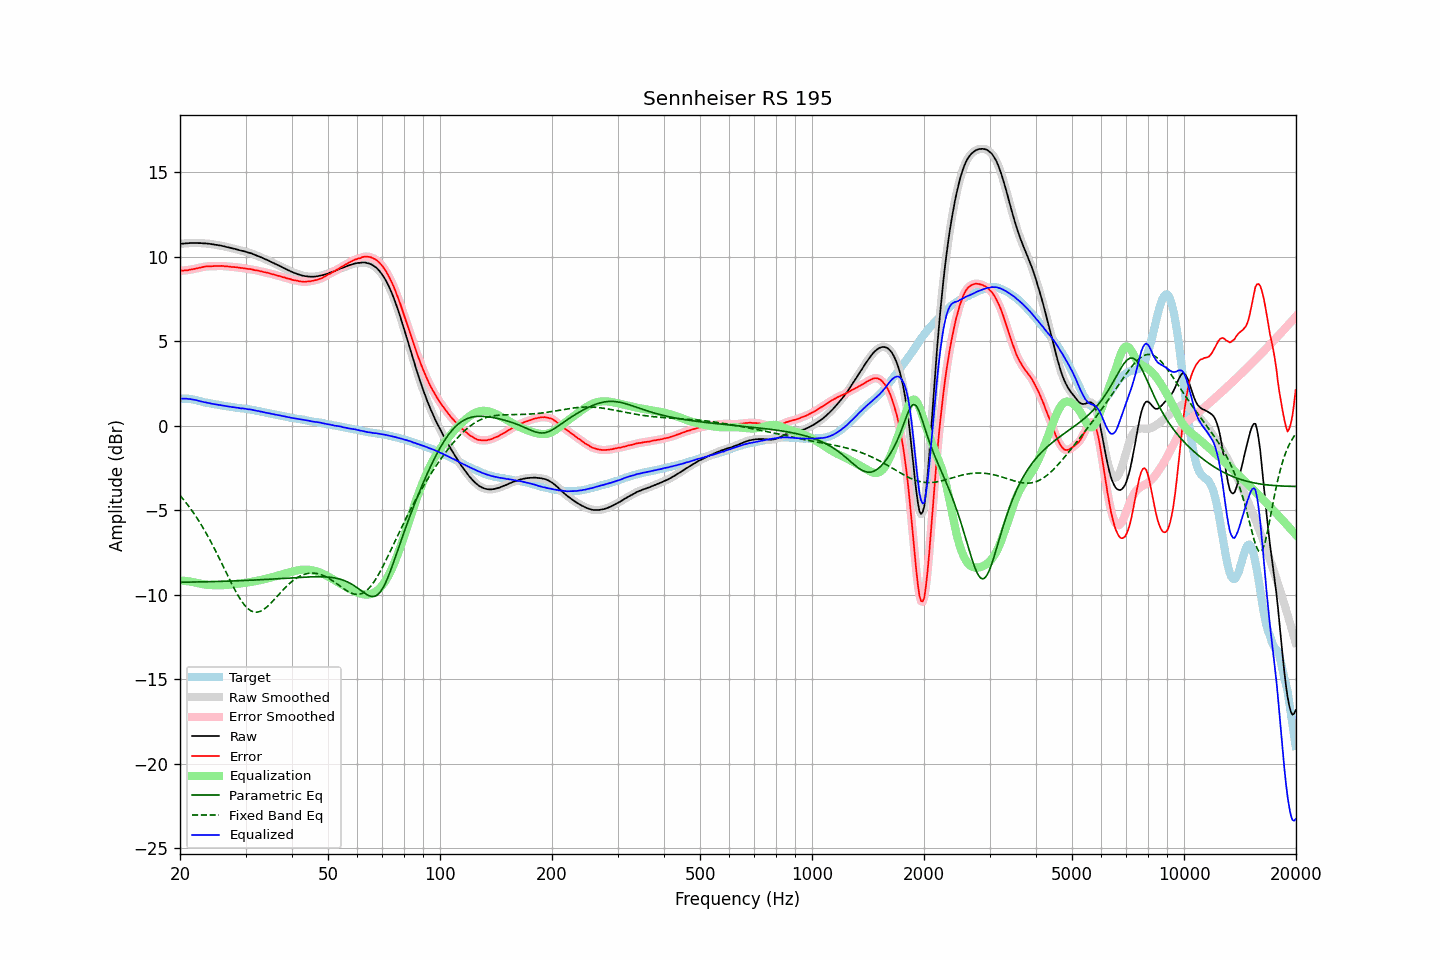

The file beside this chart, header and first rows:
frequency, raw, error, smoothed, error_smoothed, equalization, parametric_eq, fixed_band_eq, equalized_raw, equalized_smoothed, target
20.00, 10.76, 9.17, 10.76, 9.17, -9.16, -9.27, -4.13, 1.60, 1.60, 1.60
20.20, 10.77, 9.18, 10.77, 9.17, -9.17, -9.27, -4.24, 1.60, 1.60, 1.60
20.40, 10.77, 9.18, 10.78, 9.18, -9.18, -9.27, -4.35, 1.59, 1.60, 1.60
20.61, 10.78, 9.19, 10.78, 9.18, -9.19, -9.27, -4.47, 1.59, 1.59, 1.60
20.81, 10.79, 9.20, 10.79, 9.19, -9.20, -9.26, -4.59, 1.59, 1.59, 1.60
21.02, 10.79, 9.20, 10.80, 9.21, -9.21, -9.26, -4.71, 1.58, 1.59, 1.60
21.23, 10.80, 9.23, 10.80, 9.22, -9.22, -9.26, -4.84, 1.58, 1.58, 1.58
21.44, 10.80, 9.24, 10.80, 9.24, -9.24, -9.26, -4.97, 1.56, 1.56, 1.56
21.66, 10.80, 9.26, 10.80, 9.26, -9.26, -9.26, -5.11, 1.54, 1.55, 1.54
21.87, 10.80, 9.28, 10.81, 9.28, -9.28, -9.25, -5.25, 1.53, 1.53, 1.52
22.09, 10.81, 9.30, 10.81, 9.30, -9.30, -9.25, -5.39, 1.51, 1.51, 1.51
22.31, 10.80, 9.32, 10.81, 9.32, -9.32, -9.25, -5.53, 1.48, 1.49, 1.48
22.54, 10.80, 9.34, 10.80, 9.34, -9.34, -9.25, -5.68, 1.46, 1.46, 1.46
22.76, 10.80, 9.36, 10.80, 9.36, -9.36, -9.25, -5.84, 1.44, 1.44, 1.44
22.99, 10.79, 9.38, 10.79, 9.38, -9.38, -9.24, -5.99, 1.41, 1.41, 1.41
23.22, 10.78, 9.40, 10.79, 9.40, -9.40, -9.24, -6.15, 1.39, 1.39, 1.38
23.45, 10.78, 9.42, 10.78, 9.41, -9.41, -9.24, -6.32, 1.37, 1.37, 1.36
23.69, 10.77, 9.42, 10.77, 9.42, -9.42, -9.24, -6.49, 1.35, 1.35, 1.35
23.92, 10.76, 9.43, 10.76, 9.43, -9.43, -9.24, -6.66, 1.33, 1.33, 1.33
24.16, 10.75, 9.43, 10.75, 9.43, -9.43, -9.23, -6.84, 1.32, 1.32, 1.32
24.40, 10.73, 9.43, 10.73, 9.44, -9.44, -9.23, -7.02, 1.29, 1.30, 1.30
24.65, 10.72, 9.44, 10.72, 9.44, -9.44, -9.23, -7.20, 1.28, 1.28, 1.28
24.89, 10.70, 9.44, 10.70, 9.44, -9.44, -9.23, -7.38, 1.26, 1.26, 1.26
25.14, 10.69, 9.44, 10.69, 9.44, -9.45, -9.22, -7.57, 1.25, 1.24, 1.25
25.39, 10.67, 9.44, 10.68, 9.45, -9.45, -9.22, -7.76, 1.23, 1.23, 1.23
25.65, 10.66, 9.44, 10.66, 9.45, -9.45, -9.22, -7.96, 1.22, 1.22, 1.22
25.91, 10.64, 9.45, 10.64, 9.45, -9.44, -9.21, -8.15, 1.20, 1.20, 1.19
26.16, 10.62, 9.45, 10.62, 9.44, -9.44, -9.21, -8.35, 1.18, 1.18, 1.18
26.43, 10.59, 9.43, 10.60, 9.43, -9.43, -9.21, -8.55, 1.16, 1.16, 1.17
26.69, 10.57, 9.43, 10.57, 9.42, -9.43, -9.20, -8.74, 1.15, 1.15, 1.15
26.96, 10.55, 9.42, 10.55, 9.41, -9.42, -9.20, -8.94, 1.14, 1.13, 1.14
27.23, 10.53, 9.41, 10.53, 9.41, -9.41, -9.20, -9.13, 1.12, 1.12, 1.12
27.50, 10.50, 9.39, 10.51, 9.40, -9.40, -9.20, -9.32, 1.10, 1.11, 1.11
27.77, 10.48, 9.39, 10.48, 9.39, -9.39, -9.19, -9.51, 1.09, 1.09, 1.09
28.05, 10.46, 9.38, 10.46, 9.38, -9.38, -9.19, -9.69, 1.08, 1.08, 1.08
28.33, 10.43, 9.37, 10.44, 9.37, -9.37, -9.18, -9.87, 1.06, 1.07, 1.06
28.62, 10.41, 9.36, 10.41, 9.36, -9.36, -9.18, -10.04, 1.06, 1.05, 1.05
28.90, 10.38, 9.34, 10.38, 9.35, -9.35, -9.18, -10.19, 1.04, 1.04, 1.04
29.19, 10.35, 9.33, 10.36, 9.33, -9.33, -9.17, -10.34, 1.02, 1.02, 1.02
29.48, 10.34, 9.32, 10.34, 9.32, -9.32, -9.17, -10.48, 1.02, 1.01, 1.02
29.78, 10.31, 9.31, 10.31, 9.31, -9.31, -9.17, -10.61, 1.00, 1.00, 1.01
30.08, 10.29, 9.30, 10.29, 9.29, -9.30, -9.16, -10.71, 1.00, 0.99, 1.00
30.38, 10.25, 9.28, 10.26, 9.28, -9.28, -9.16, -10.81, 0.97, 0.98, 0.97
30.68, 10.23, 9.27, 10.23, 9.27, -9.27, -9.15, -10.89, 0.96, 0.96, 0.96
30.99, 10.20, 9.26, 10.20, 9.26, -9.25, -9.15, -10.95, 0.95, 0.95, 0.94
31.30, 10.17, 9.24, 10.17, 9.24, -9.24, -9.14, -10.99, 0.94, 0.93, 0.93
31.61, 10.13, 9.21, 10.13, 9.22, -9.22, -9.14, -11.03, 0.91, 0.91, 0.92
31.93, 10.09, 9.19, 10.09, 9.20, -9.20, -9.13, -11.04, 0.89, 0.89, 0.90
32.24, 10.05, 9.18, 10.05, 9.18, -9.18, -9.13, -11.04, 0.87, 0.87, 0.87
32.57, 10.02, 9.17, 10.02, 9.16, -9.16, -9.12, -11.02, 0.86, 0.86, 0.86
32.89, 9.97, 9.13, 9.98, 9.14, -9.14, -9.12, -10.99, 0.83, 0.84, 0.84
33.22, 9.94, 9.13, 9.94, 9.12, -9.12, -9.11, -10.94, 0.82, 0.82, 0.81
33.55, 9.89, 9.09, 9.89, 9.09, -9.10, -9.11, -10.88, 0.79, 0.80, 0.80
33.89, 9.85, 9.07, 9.85, 9.08, -9.08, -9.10, -10.81, 0.78, 0.78, 0.78
34.23, 9.81, 9.05, 9.81, 9.05, -9.05, -9.10, -10.73, 0.76, 0.76, 0.76
34.57, 9.77, 9.04, 9.77, 9.03, -9.03, -9.09, -10.65, 0.74, 0.74, 0.74
34.92, 9.72, 9.01, 9.72, 9.01, -9.00, -9.09, -10.55, 0.72, 0.72, 0.71
35.27, 9.67, 8.97, 9.68, 8.98, -8.98, -9.08, -10.46, 0.70, 0.70, 0.70
35.62, 9.63, 8.95, 9.63, 8.95, -8.95, -9.08, -10.35, 0.68, 0.68, 0.68
35.97, 9.58, 8.92, 9.58, 8.92, -8.93, -9.07, -10.25, 0.66, 0.66, 0.66
... 635 more rows
